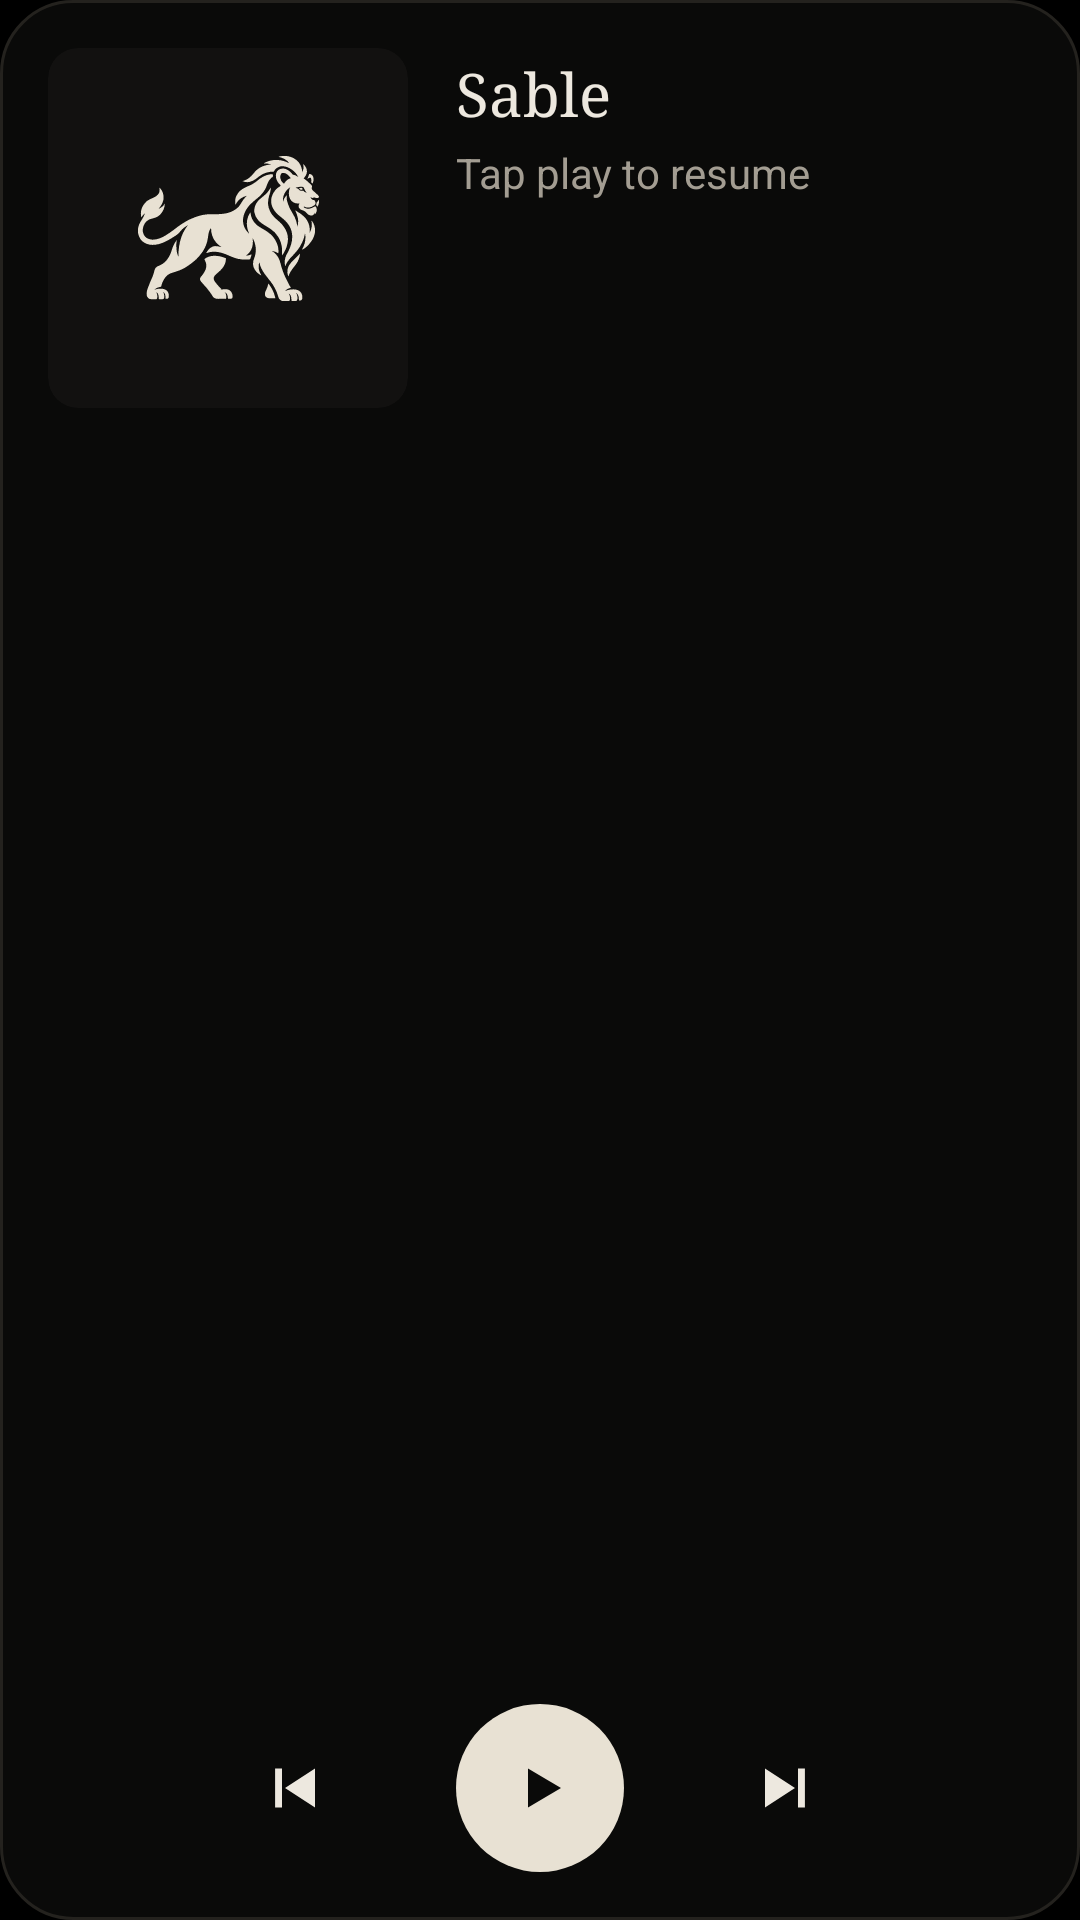

The Android layout XML behind this screen, and the referenced resources:
<!-- AndroidManifest.xml: application theme Theme.Sable -->
<!-- res/layout/widget_player_tall.xml -->
<?xml version="1.0" encoding="utf-8"?>
<LinearLayout xmlns:android="http://schemas.android.com/apk/res/android"
    android:id="@+id/widget_root"
    android:layout_width="match_parent"
    android:layout_height="match_parent"
    android:background="@drawable/widget_bg"
    android:orientation="vertical"
    android:padding="16dp">

    <LinearLayout
        android:layout_width="match_parent"
        android:layout_height="0dp"
        android:layout_weight="1"
        android:orientation="horizontal">

        <FrameLayout
            android:id="@+id/widget_art_box"
            android:layout_width="120dp"
            android:layout_height="120dp"
            android:background="@drawable/widget_art_bg"
            android:clipToOutline="true">

            <ImageView
                android:id="@+id/widget_art"
                android:layout_width="match_parent"
                android:layout_height="match_parent"
                android:contentDescription="@null"
                android:scaleType="centerCrop" />

            <ImageView
                android:id="@+id/widget_lion"
                android:layout_width="match_parent"
                android:layout_height="match_parent"
                android:contentDescription="@null"
                android:scaleType="centerInside"
                android:src="@drawable/widget_lion"
                android:tint="@color/w_accent" />
        </FrameLayout>

        <LinearLayout
            android:id="@+id/widget_text"
            android:layout_width="0dp"
            android:layout_height="match_parent"
            android:layout_weight="1"
            android:gravity="top"
            android:orientation="vertical"
            android:paddingStart="16dp"
            android:paddingTop="2dp">

            <TextView
                android:id="@+id/widget_title"
                android:layout_width="match_parent"
                android:layout_height="wrap_content"
                android:ellipsize="end"
                android:fontFamily="serif"
                android:maxLines="2"
                android:text="@string/widget_idle_title"
                android:textColor="@color/w_text"
                android:textSize="20sp" />

            <TextView
                android:id="@+id/widget_artist"
                android:layout_width="match_parent"
                android:layout_height="wrap_content"
                android:layout_marginTop="4dp"
                android:ellipsize="end"
                android:maxLines="1"
                android:text="@string/widget_idle_artist"
                android:textColor="@color/w_text2"
                android:textSize="14sp" />

            <TextView
                android:id="@+id/widget_album"
                android:layout_width="match_parent"
                android:layout_height="wrap_content"
                android:layout_marginTop="2dp"
                android:alpha="0.7"
                android:ellipsize="end"
                android:maxLines="1"
                android:textColor="@color/w_text2"
                android:textSize="12sp" />
        </LinearLayout>
    </LinearLayout>

    <LinearLayout
        android:layout_width="match_parent"
        android:layout_height="56dp"
        android:layout_marginTop="12dp"
        android:gravity="center"
        android:orientation="horizontal">

        <ImageButton
            android:id="@+id/widget_prev"
            android:layout_width="52dp"
            android:layout_height="52dp"
            android:background="@null"
            android:contentDescription="@string/widget_prev"
            android:src="@drawable/ic_w_prev" />

        <ImageButton
            android:id="@+id/widget_play"
            android:layout_width="56dp"
            android:layout_height="56dp"
            android:layout_marginStart="28dp"
            android:layout_marginEnd="28dp"
            android:background="@drawable/widget_play_bg"
            android:contentDescription="@string/widget_play"
            android:src="@drawable/ic_w_play" />

        <ImageButton
            android:id="@+id/widget_next"
            android:layout_width="52dp"
            android:layout_height="52dp"
            android:background="@null"
            android:contentDescription="@string/widget_next"
            android:src="@drawable/ic_w_next" />
    </LinearLayout>
</LinearLayout>
<!-- resources referenced by this layout -->
<resources>
  <color name="w_accent">#FFE8E1D3</color>
  <color name="w_text">#FFEDE8DF</color>
  <color name="w_text2">#FFA39D92</color>
  <!-- drawable ic_w_next (drawable) -->
  <vector xmlns:android="http://schemas.android.com/apk/res/android" android:width="24dp" android:height="24dp" android:viewportWidth="24" android:viewportHeight="24">
      <path android:fillColor="@color/w_text" android:pathData="M5,5.5 L15,12 L5,18.5 Z M16,5.5 h2.3 v13 h-2.3 Z" />
  </vector>
  <!-- drawable ic_w_play (drawable) -->
  <vector xmlns:android="http://schemas.android.com/apk/res/android" android:width="24dp" android:height="24dp" android:viewportWidth="24" android:viewportHeight="24">
      <path android:fillColor="@color/w_on_accent" android:pathData="M8,5.5 L19,12 L8,18.5 Z" />
  </vector>
  <!-- drawable ic_w_prev (drawable) -->
  <vector xmlns:android="http://schemas.android.com/apk/res/android" android:width="24dp" android:height="24dp" android:viewportWidth="24" android:viewportHeight="24">
      <path android:fillColor="@color/w_text" android:pathData="M19,5.5 L9,12 L19,18.5 Z M5.7,5.5 h2.3 v13 h-2.3 Z" />
  </vector>
  <!-- drawable widget_art_bg (drawable) -->
  <?xml version="1.0" encoding="utf-8"?>
  <shape xmlns:android="http://schemas.android.com/apk/res/android" android:shape="rectangle">
      <solid android:color="@color/w_art" />
      <corners android:radius="10dp" />
  </shape>
  <!-- drawable widget_bg (drawable) -->
  <?xml version="1.0" encoding="utf-8"?>
  <shape xmlns:android="http://schemas.android.com/apk/res/android" android:shape="rectangle">
      <solid android:color="@color/w_card" />
      <stroke android:width="1dp" android:color="@color/w_line" />
      <corners android:radius="24dp" />
  </shape>
  <!-- drawable widget_lion (drawable) -->
  <?xml version="1.0" encoding="utf-8"?>
  <inset xmlns:android="http://schemas.android.com/apk/res/android"
      android:drawable="@drawable/lion_mark"
      android:inset="22%" />
  <!-- drawable widget_play_bg (drawable) -->
  <?xml version="1.0" encoding="utf-8"?>
  <shape xmlns:android="http://schemas.android.com/apk/res/android" android:shape="oval">
      <solid android:color="@color/w_accent" />
  </shape>
  <string name="widget_idle_artist">Tap play to resume</string>
  <string name="widget_idle_title">Sable</string>
  <string name="widget_next">Next song</string>
  <string name="widget_play">Play or pause</string>
  <string name="widget_prev">Previous song</string>
  <style name="Theme.Sable" parent="@android:style/Theme.Material.NoActionBar">
          <item name="android:windowBackground">#000000</item>
          <item name="android:colorBackground">#000000</item>
          <item name="android:windowSplashScreenBackground">#000000</item>
      </style>
  <color name="w_on_accent">#FF0A0A09</color>
  <color name="w_art">#FF121110</color>
  <color name="w_card">#FF0A0A09</color>
  <color name="w_line">#FF24221E</color>
  <!-- drawable lion_mark: vector/xml drawable (drawable, 28984 chars, omitted) -->
</resources>
